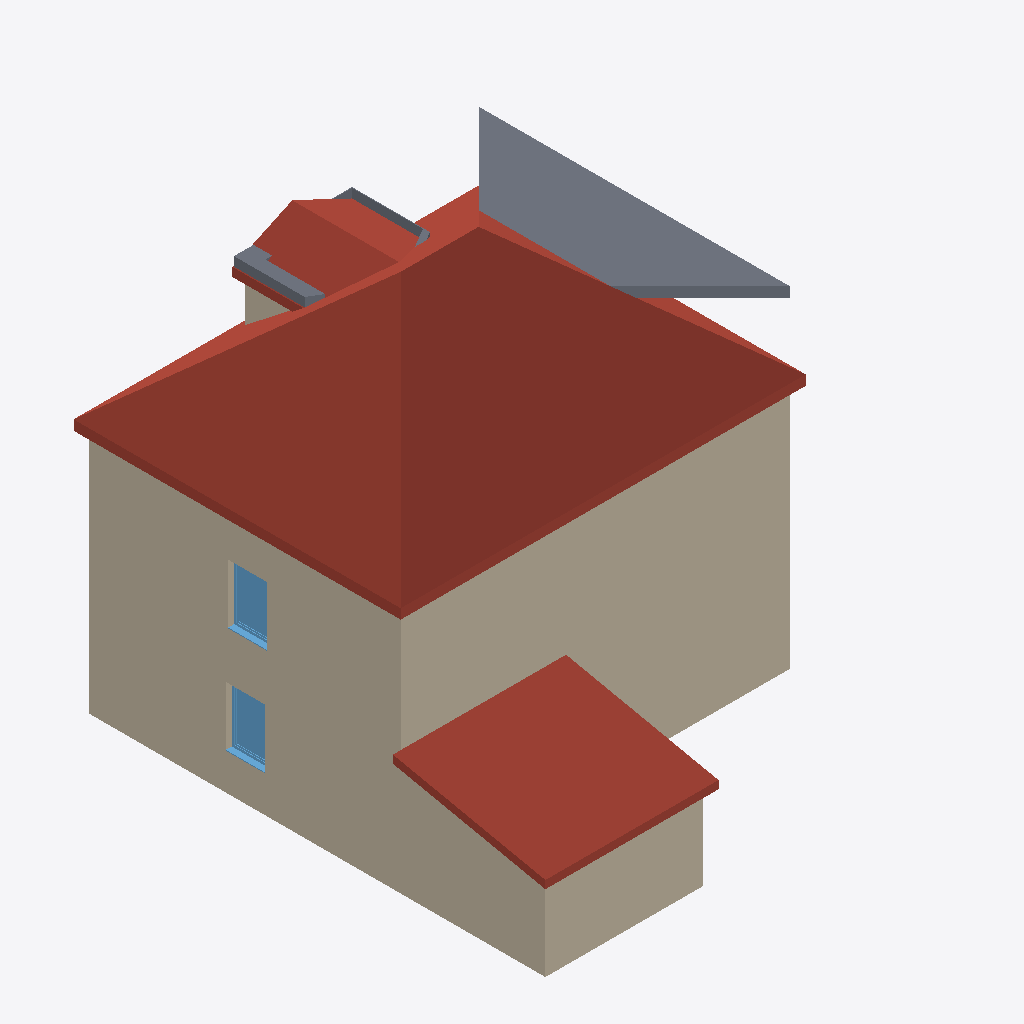
Isometric view of an IFC building model (IFC-SPF (STEP), schema IFC2X3, length unit metre), seen from the south-west, elements coloured by IFC class: 10 walls (beige), 3 roofs (red-brown), 2 windows (light blue), 1 slab (grey).
Extent 10.4 m × 12.1 m × 9.8 m (x, y, z). Storeys (3): Erdgeschoss at -0.20 m; Obergeschoss at 2.70 m; Dachgeschoss at 5.50 m. Elements (40): 20 IfcWallStandardCase, 9 IfcWindow, 4 IfcDoor, 3 IfcRoof, 3 IfcSlab, 1 IfcStair.

HEADER;
FILE_DESCRIPTION(('ViewDefinition[CoordinationView]'),'2;1');
FILE_NAME('C:\\Users\\SebastianMöhrer\\OneDrive - DWE Beratung GmbH\\Archiv\\Desktop\\DIN18','2026-04-02T20:04:30',('author'),('organization'),'CASCADOS_V13 13.1.1428.0','CASCADOS_V13 13.1.1428.0','authorization');
FILE_SCHEMA(('IFC2X3'));
ENDSEC;
DATA;
#15=IFCPROJECT('3fOp7IPBn4oeUxtid$MHzJ',#6,'DIN18599Test','',$,$,$,(#12),#14);
#17=IFCSITE('08cO4yDaDEy85jjeFM6Mt4',#6,'Gelände','Gelände',$,#16,$,$,.ELEMENT.,(51,15,59),(8,52,59),0.0,'',$);
#20=IFCBUILDING('0RcwDA$D9F0xftuAn$9jSC',#6,'(Standard)','(Standard)',$,#19,$,$,.ELEMENT.,$,$,$);
#25=IFCBUILDINGSTOREY('0l8epsRaP9APUHjsFQJhiw',#6,'Erdgeschoss',$,$,#24,$,$,.ELEMENT.,-0.2);
#29=IFCBUILDINGSTOREY('1I$MoAG4zEaw9jCsfreYMt',#6,'Obergeschoss',$,$,#28,$,$,.ELEMENT.,2.7);
#33=IFCBUILDINGSTOREY('0uKrW83IPFlwqIs45poFIf',#6,'Dachgeschoss',$,$,#32,$,$,.ELEMENT.,5.5);
#23174=IFCROOF('21sKogVhvEoQSDic4Pdxps',#6,'Dach 3','Dach',$,#23041,$,'001',.NOTDEFINED.);
#19139=IFCWALLSTANDARDCASE('1nwNMAfTvETA6mMay7QvOB',#6,'Wand - 007',$,$,#19131,#19138,'001');
#23017=IFCROOF('0R6U4uAKnFSx340uwmyJYc',#6,'Dach 2','Dach',$,#23000,$,'002',.NOTDEFINED.);
#21061=IFCWALLSTANDARDCASE('1hJ9Q0GkHEc8yze1IpG89P',#6,'Wand - 010',$,$,#21053,#21060,'004');
#10506=IFCWALLSTANDARDCASE('1dHWYmWpjEUOhnVpyhN7bg',#6,'Wand - 004',$,$,#10496,#10505,'004');
#23470=IFCSLAB('0uKrW93IPFlwqIs45poFIf',#6,'Deckenplatte - 003',$,$,#23300,#23469,$,.FLOOR.);
#384=IFCWALLSTANDARDCASE('1ybs9cI0P0uhJtYtcGuM9Q',#6,'Wand - 001',$,$,#366,#383,'001');
#21850=IFCWALLSTANDARDCASE('10bt3HWiP8Hu0jTpYDl92_',#6,'Wand - 013',$,$,#21824,#21849,'009');
#21782=IFCWALLSTANDARDCASE('3k6$bzskHFyudhVfHBfhYf',#6,'Wand - 012',$,$,#21763,#21781,'008');
#23084=IFCROOF('0AsH1jjMHDAeItHeKEr$YF',#6,'Gaube - 001',$,$,#23044,$,$,.NOTDEFINED.);
#21906=IFCWALLSTANDARDCASE('3IrBibc8rAEhULblN7MjOo',#6,'Wand - 014',$,$,#21890,#21905,'001');
#22124=IFCWALLSTANDARDCASE('289qpJ9i944g9O6KhpXp25',#6,'Wand - 017',$,$,#22108,#22123,'004');
#11112=IFCWINDOW('1WVv9jyLL7FwE9d9gxHHYb',#6,'Fenster - 004',$,$,#10516,#11111,'001',1.53,1.01);
#21651=IFCWINDOW('3Dsroa0A5DWgLEFPXSqcJj',#6,'Fenster - 008',$,$,#21071,#21650,'001',1.53,1.01);
#22210=IFCWALLSTANDARDCASE('3N3B$e5Zz9c8NrtdJYnbP9',#6,'Wand - 018',$,$,#22168,#22209,$);
#22909=IFCWALLSTANDARDCASE('27NdouOnHFWOsd0GB2idxs',#6,'Wand - 019',$,$,#22880,#22908,$);
ENDSEC;
